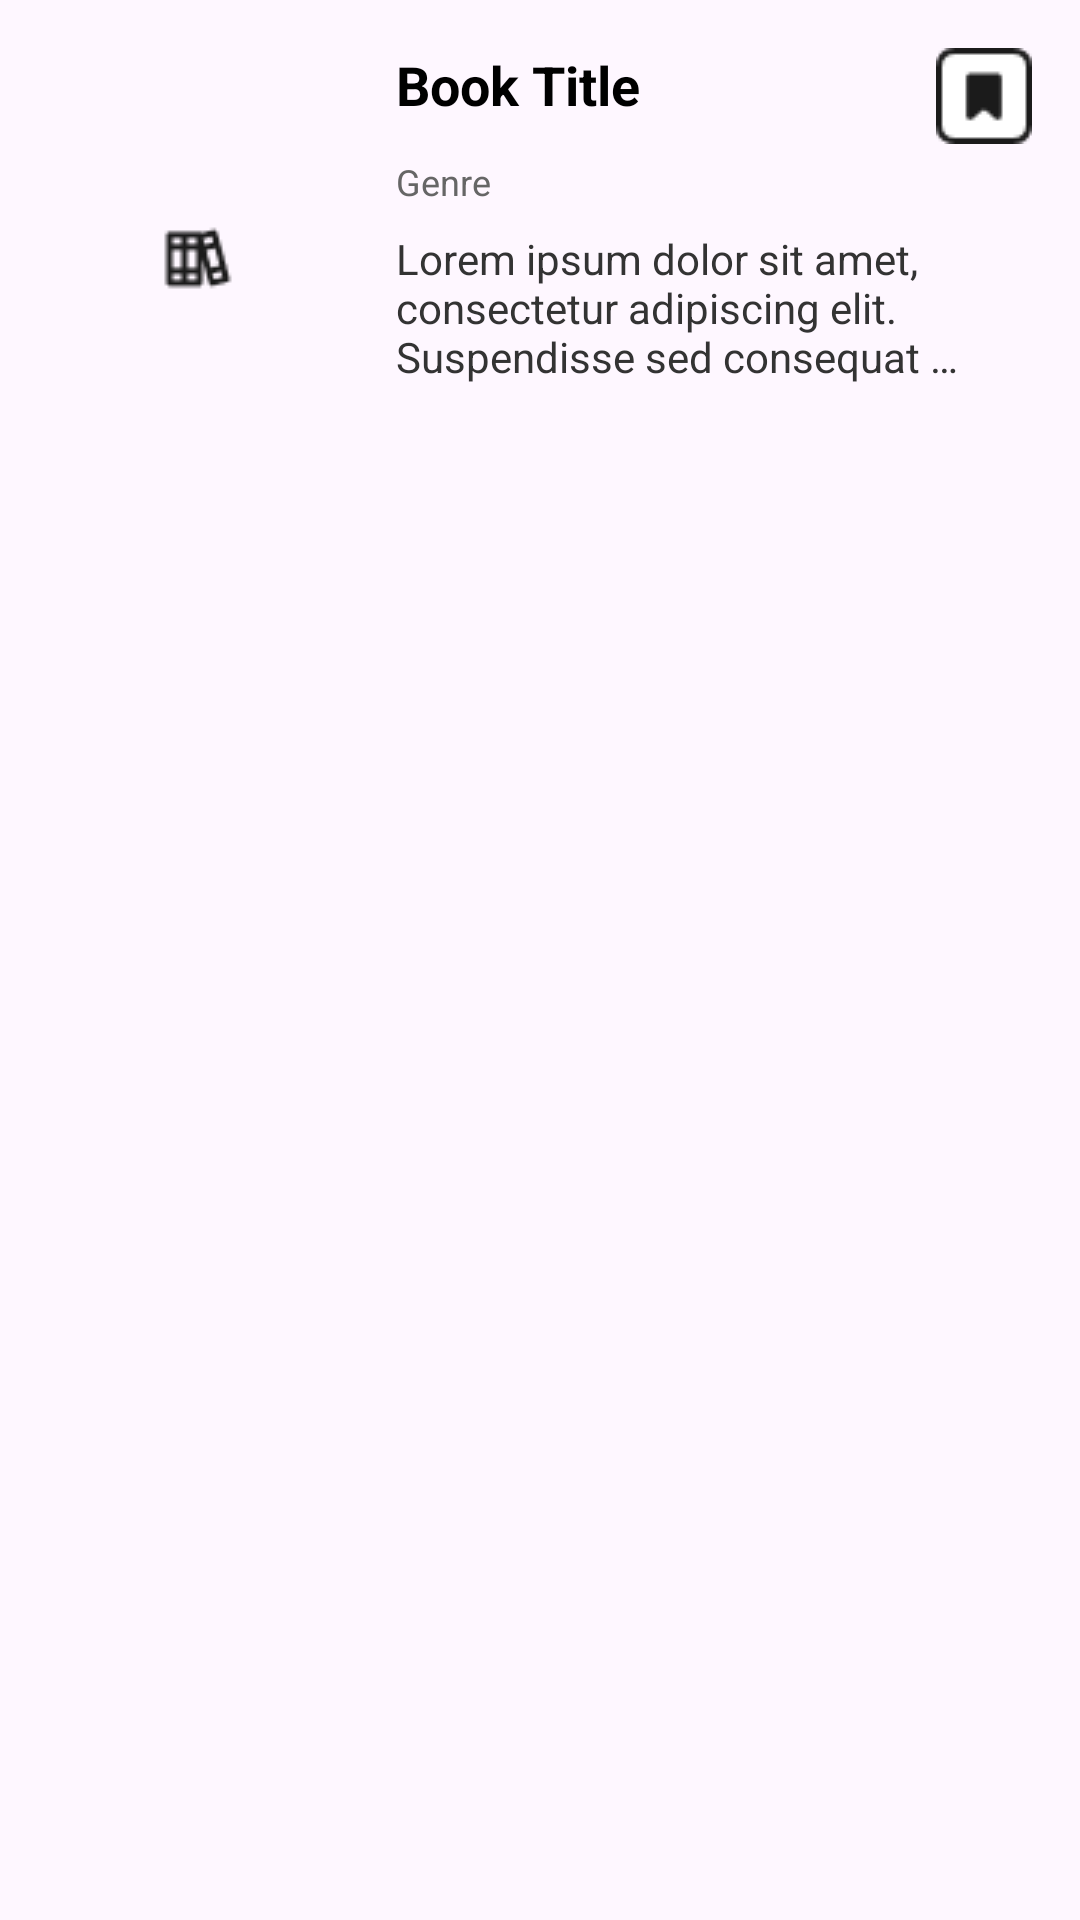

Layout XML and referenced resources for this Android screen:
<!-- AndroidManifest.xml: application theme Theme.SBLmobile -->
<!-- res/layout/fragment_research_book.xml -->
<?xml version="1.0" encoding="utf-8"?>
<LinearLayout xmlns:android="http://schemas.android.com/apk/res/android"
    android:layout_width="match_parent"
    android:layout_height="200dp"
    xmlns:app="http://schemas.android.com/apk/res-auto"
    android:orientation="vertical">

    <androidx.constraintlayout.widget.ConstraintLayout
        android:layout_width="match_parent"
        android:layout_height="wrap_content"
        android:padding="16dp">

        
        <ImageView
            android:id="@+id/bookCoverImage"
            android:layout_width="100dp"
            android:layout_height="140dp"
            android:scaleType="centerInside"
            android:src="@drawable/books"
            android:contentDescription="Book Cover"
            app:layout_constraintStart_toStartOf="parent"
            app:layout_constraintTop_toTopOf="parent" />

        
        <TextView
            android:id="@+id/bookTitle"
            android:layout_width="0dp"
            android:layout_height="wrap_content"
            android:text="Book Title"
            android:textSize="18sp"
            android:textStyle="bold"
            android:textColor="#000000"
            android:layout_marginStart="16dp"
            android:layout_marginEnd="8dp"
            app:layout_constraintStart_toEndOf="@id/bookCoverImage"
            app:layout_constraintTop_toTopOf="parent" />

        
        <TextView
            android:id="@+id/bookGenre"
            android:layout_width="0dp"
            android:layout_height="wrap_content"
            android:layout_marginStart="16dp"
            android:layout_marginTop="12dp"
            android:text="Genre"
            android:textColor="#666666"
            android:textSize="12sp"
            app:layout_constraintEnd_toEndOf="parent"
            app:layout_constraintHorizontal_bias="0.0"
            app:layout_constraintStart_toEndOf="@id/bookCoverImage"
            app:layout_constraintTop_toBottomOf="@id/bookTitle" />

        
        <TextView
            android:id="@+id/bookDescription"
            android:layout_width="0dp"
            android:layout_height="wrap_content"
            android:text="Lorem ipsum dolor sit amet, consectetur adipiscing elit. Suspendisse sed consequat massa laor..."
            android:textSize="14sp"
            android:textColor="#333333"
            android:maxLines="3"
            android:ellipsize="end"
            android:layout_marginTop="8dp"
            android:layout_marginStart="16dp"
            android:layout_marginEnd="16dp"
            app:layout_constraintStart_toEndOf="@id/bookCoverImage"
            app:layout_constraintEnd_toEndOf="parent"
            app:layout_constraintTop_toBottomOf="@id/bookGenre" />

        
        <ImageButton
            android:id="@+id/myImageButton"
            android:layout_width="32dp"
            android:layout_height="32dp"
            android:src="@drawable/unsaved_button"
            android:padding="4dp"
            android:background="?attr/selectableItemBackgroundBorderless"
            android:contentDescription="Bookmark"
            app:layout_constraintEnd_toEndOf="parent"
            app:layout_constraintTop_toTopOf="parent" />

    </androidx.constraintlayout.widget.ConstraintLayout>

</LinearLayout>
<!-- resources referenced by this layout -->
<resources>
  <!-- drawable books: png bitmap (drawable, 546 bytes) -->
  <!-- drawable unsaved_button: png bitmap (drawable, 570 bytes) -->
  <style name="Theme.SBLmobile" parent="Base.Theme.SBLmobile" />
  <style name="Base.Theme.SBLmobile" parent="Theme.Material3.DayNight.NoActionBar">
          
          
      </style>
</resources>
